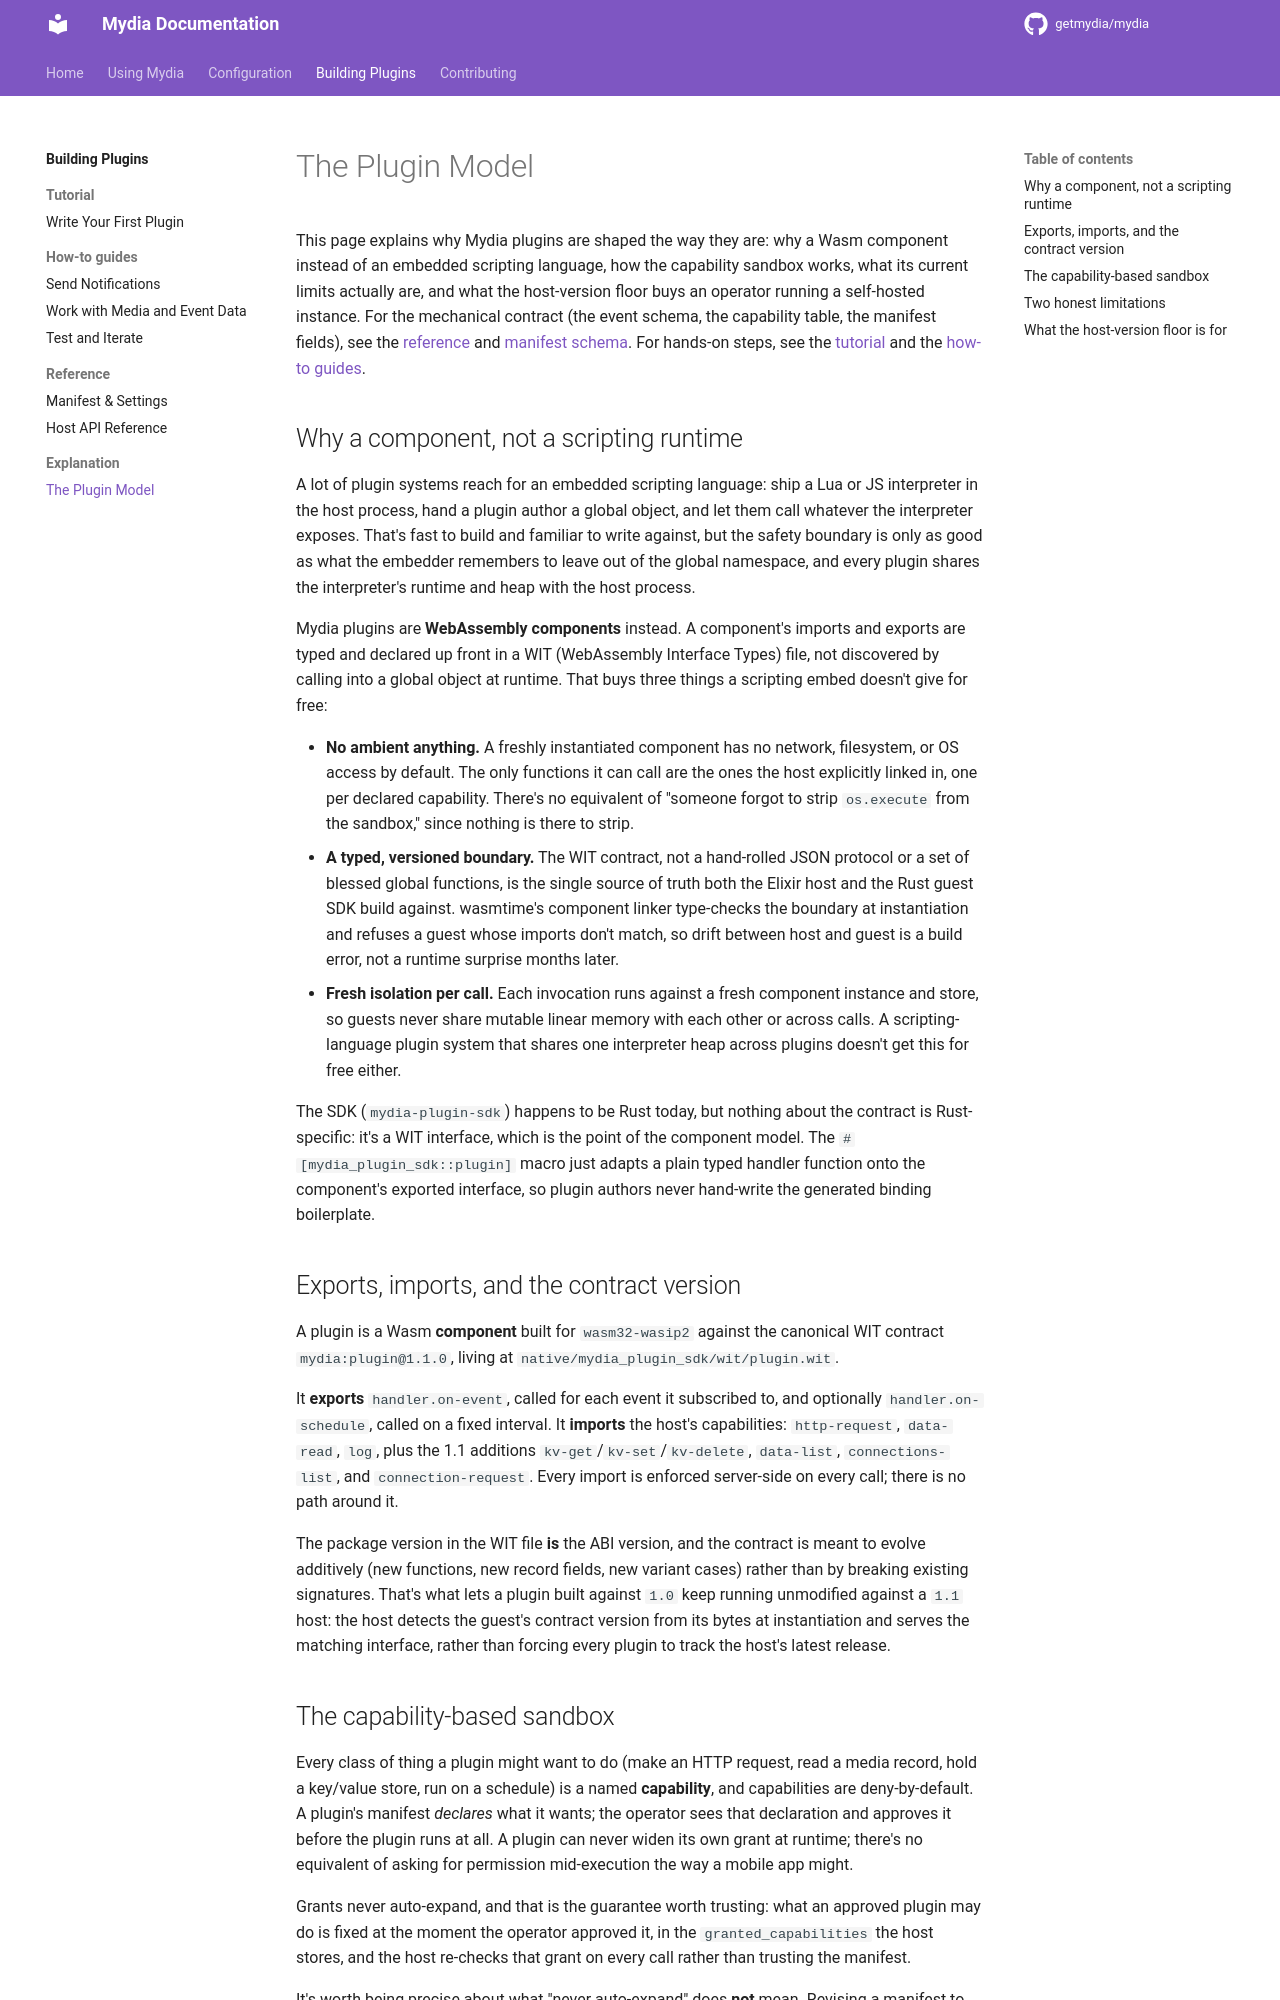

repository: kawaii-not-kawaii/mydia · page: dev/plugins/explanation/plugin-model/index.html · generator: mkdocs

# The Plugin Model

This page explains why Mydia plugins are shaped the way they are: why a Wasm
component instead of an embedded scripting language, how the capability
sandbox works, what its current limits actually are, and what the
host-version floor buys an operator running a self-hosted instance. For the
mechanical contract (the event schema, the capability table, the manifest
fields), see the [reference](../reference/host-api.md) and
[manifest schema](../reference/manifest.md). For hands-on steps, see the
[tutorial](../tutorial/write-your-first-plugin.md) and the
[how-to guides](../how-to/notifications.md).

## Why a component, not a scripting runtime

A lot of plugin systems reach for an embedded scripting language: ship a Lua
or JS interpreter in the host process, hand a plugin author a global object,
and let them call whatever the interpreter exposes. That's fast to build and
familiar to write against, but the safety boundary is only as good as what the
embedder remembers to leave out of the global namespace, and every plugin
shares the interpreter's runtime and heap with the host process.

Mydia plugins are **WebAssembly components** instead. A component's imports
and exports are typed and declared up front in a WIT (WebAssembly Interface
Types) file, not discovered by calling into a global object at runtime. That
buys three things a scripting embed doesn't give for free:

- **No ambient anything.** A freshly instantiated component has no network,
  filesystem, or OS access by default. The only functions it can call are the
  ones the host explicitly linked in, one per declared capability. There's no
  equivalent of "someone forgot to strip `os.execute` from the sandbox," since
  nothing is there to strip.
- **A typed, versioned boundary.** The WIT contract, not a hand-rolled JSON
  protocol or a set of blessed global functions, is the single source of
  truth both the Elixir host and the Rust guest SDK build against. wasmtime's
  component linker type-checks the boundary at instantiation and refuses a
  guest whose imports don't match, so drift between host and guest is a build
  error, not a runtime surprise months later.
- **Fresh isolation per call.** Each invocation runs against a fresh component
  instance and store, so guests never share mutable linear memory with each
  other or across calls. A scripting-language plugin system that shares one
  interpreter heap across plugins doesn't get this for free either.

The SDK (`mydia-plugin-sdk`) happens to be Rust today, but nothing
about the contract is Rust-specific: it's a WIT interface, which is the point
of the component model. The `#[mydia_plugin_sdk::plugin]` macro just adapts a
plain typed handler function onto the component's exported interface, so plugin
authors never hand-write the generated binding boilerplate.

## Exports, imports, and the contract version

A plugin is a Wasm **component** built for `wasm32-wasip2` against the
canonical WIT contract `mydia:plugin@1.1.0`, living at
`native/mydia_plugin_sdk/wit/plugin.wit`.

It **exports** `handler.on-event`, called for each event it subscribed to,
and optionally `handler.on-schedule`, called on a fixed interval. It
**imports** the host's capabilities: `http-request`, `data-read`, `log`, plus
the 1.1 additions `kv-get`/`kv-set`/`kv-delete`, `data-list`,
`connections-list`, and `connection-request`. Every import is enforced
server-side on every call; there is no path around it.

The package version in the WIT file **is** the ABI version, and the contract
is meant to evolve additively (new functions, new record fields, new variant
cases) rather than by breaking existing signatures. That's what lets a plugin
built against `1.0` keep running unmodified against a `1.1` host: the host
detects the guest's contract version from its bytes at instantiation and
serves the matching interface, rather than forcing every plugin to track the
host's latest release.
